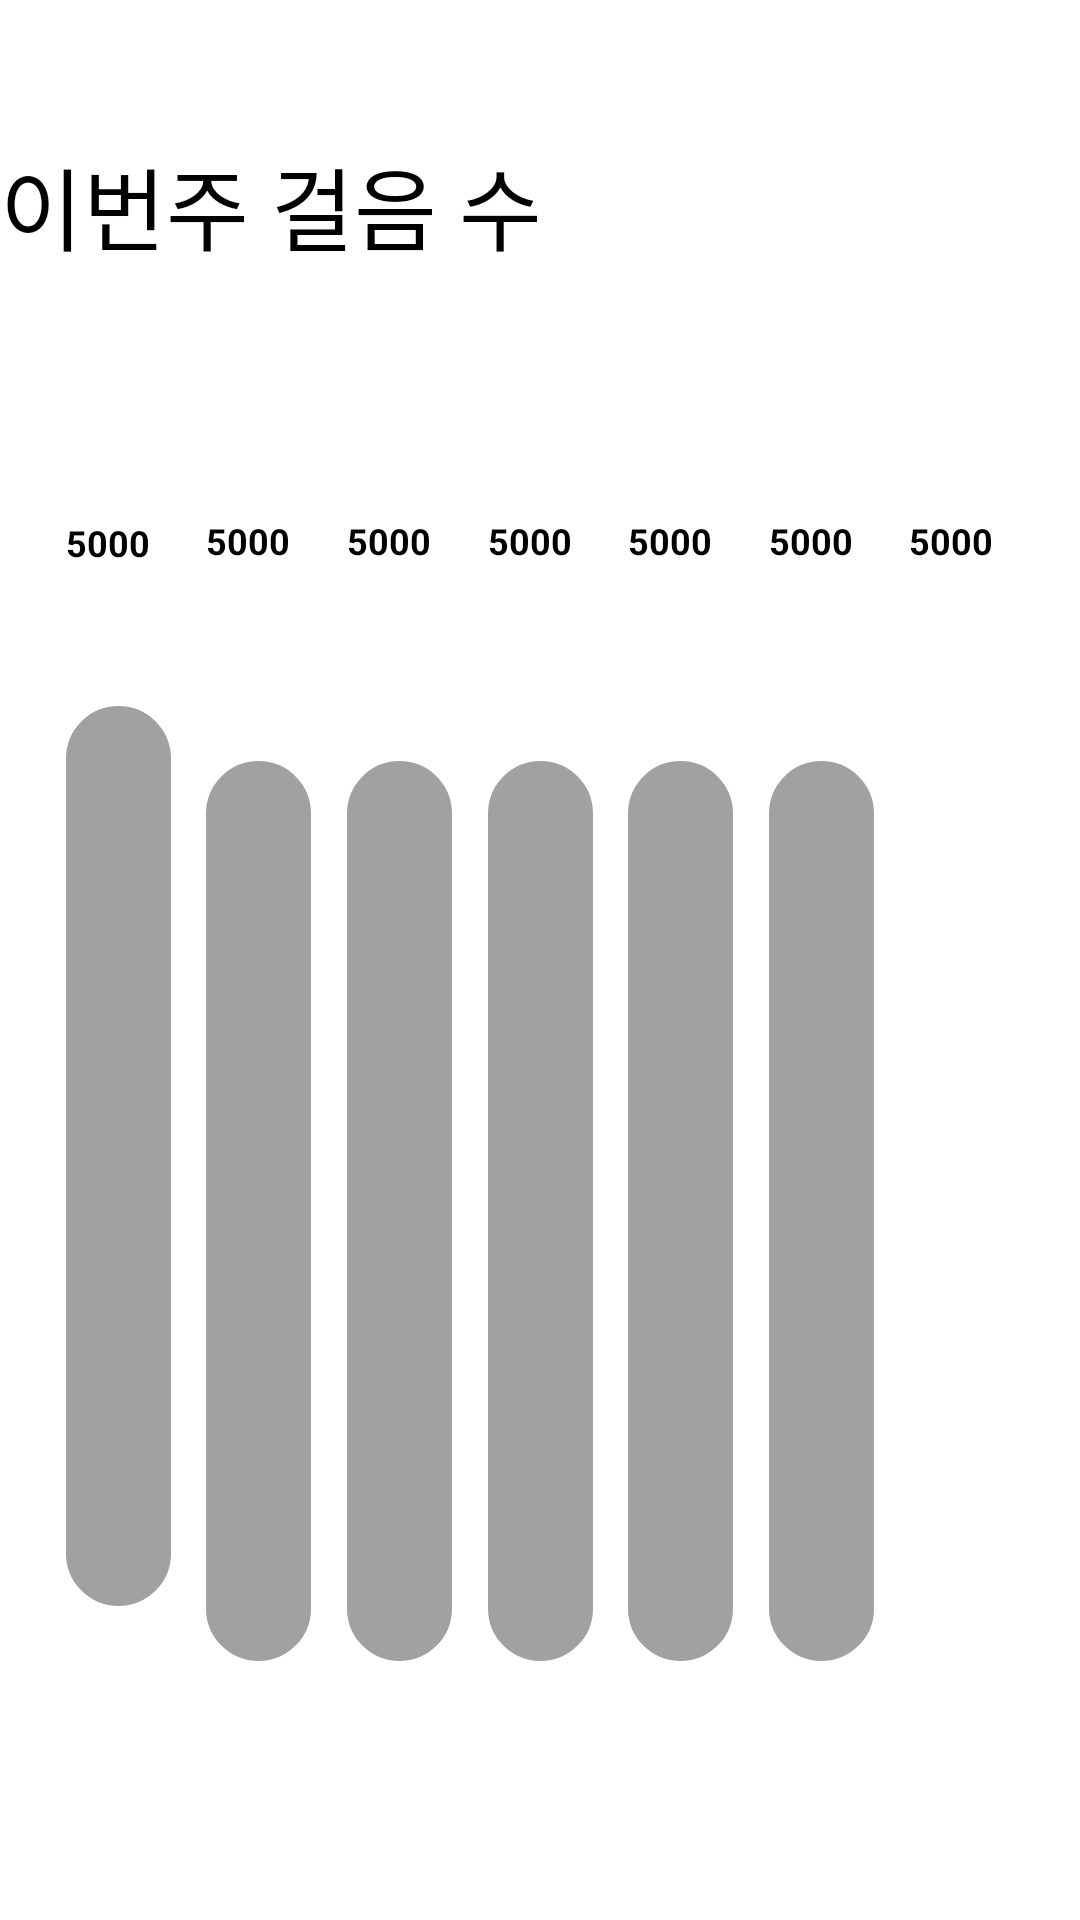

This screen was rendered from an Android layout file. Write that file and the resources it references.
<!-- AndroidManifest.xml: application theme Theme.MyApplication -->
<!-- res/layout/fragment_weekly.xml -->
<?xml version="1.0" encoding="utf-8"?>
<androidx.constraintlayout.widget.ConstraintLayout xmlns:android="http://schemas.android.com/apk/res/android"
    android:layout_width="match_parent"
    android:layout_height="match_parent"
    xmlns:app="http://schemas.android.com/apk/res-auto">


    <TextView
        android:id="@+id/totalSteps"
        android:layout_width="match_parent"
        android:layout_height="70dp"
        android:text="이번주 걸음 수"
        android:textSize="30dp"
        android:layout_marginTop="10dp"
        android:layout_marginBottom="20dp"
        app:layout_constraintStart_toStartOf="parent"
        app:layout_constraintEnd_toEndOf="parent"
        app:layout_constraintTop_toTopOf="parent"
        app:layout_constraintBottom_toTopOf="@id/pro_text1" />

   <TextView
       android:id="@+id/pro_text1"
       android:layout_width="wrap_content"
       android:layout_height="wrap_content"
       android:text="5000"
       android:textSize="12dp"
       android:textStyle="bold"
       android:layout_marginBottom="10dp"
       app:layout_constraintTop_toBottomOf="@id/totalSteps"
       app:layout_constraintStart_toStartOf="@id/progressBar1"
       app:layout_constraintBottom_toTopOf="@id/progressBar1"
       />

    <TextView
        android:id="@+id/pro_text2"
        android:layout_width="wrap_content"
        android:layout_height="wrap_content"
        android:text="5000"
        android:textSize="12dp"
        android:textStyle="bold"
        android:layout_marginBottom="10dp"
        app:layout_constraintTop_toBottomOf="@id/totalSteps"
        app:layout_constraintStart_toStartOf="@id/progressBar2"
        app:layout_constraintBottom_toTopOf="@id/progressBar2"/>

    <TextView
        android:id="@+id/pro_text3"
        android:layout_width="wrap_content"
        android:layout_height="wrap_content"
        android:text="5000"
        android:textSize="12dp"
        android:textStyle="bold"
        android:layout_marginBottom="10dp"
        app:layout_constraintTop_toBottomOf="@id/totalSteps"
        app:layout_constraintStart_toStartOf="@id/progressBar3"
        app:layout_constraintBottom_toTopOf="@id/progressBar3"/>

    <TextView
        android:id="@+id/pro_text4"
        android:layout_width="wrap_content"
        android:layout_height="wrap_content"
        android:text="5000"
        android:textSize="12dp"
        android:textStyle="bold"
        android:layout_marginBottom="10dp"
        app:layout_constraintTop_toBottomOf="@id/totalSteps"
        app:layout_constraintStart_toStartOf="@id/progressBar4"
        app:layout_constraintBottom_toTopOf="@id/progressBar4"/>

    <TextView android:id="@+id/pro_text5"
        android:layout_width="wrap_content"
        android:layout_height="wrap_content"
        android:text="5000"
        android:textSize="12dp"
        android:textStyle="bold"
        android:layout_marginBottom="10dp"
        app:layout_constraintTop_toBottomOf="@id/totalSteps"
        app:layout_constraintStart_toStartOf="@id/progressBar5"
        app:layout_constraintBottom_toTopOf="@id/progressBar5"/>

    <TextView android:id="@+id/pro_text6"
        android:layout_width="wrap_content"
        android:layout_height="wrap_content"
        android:text="5000"
        android:textSize="12dp"
        android:textStyle="bold"
        android:layout_marginBottom="10dp"
        app:layout_constraintTop_toBottomOf="@id/totalSteps"
        app:layout_constraintStart_toStartOf="@id/progressBar6"
        app:layout_constraintBottom_toTopOf="@id/progressBar6"/>

    <TextView
        android:id="@+id/pro_text7"
        android:layout_width="wrap_content"
        android:layout_height="wrap_content"
        android:text="5000"
        android:textSize="12dp"
        android:textStyle="bold"
        android:layout_marginBottom="10dp"
        app:layout_constraintTop_toBottomOf="@id/totalSteps"
        app:layout_constraintStart_toStartOf="@id/progressBar7"
        app:layout_constraintBottom_toTopOf="@id/progressBar7"/>

    <ProgressBar
        android:id="@+id/progressBar1"
        style="@style/Widget.AppCompat.ProgressBar.Horizontal"
        android:layout_width="35dp"
        android:layout_height="300dp"
        android:layout_marginStart="20dp"
        android:progressDrawable="@drawable/bar_type_progress_bar"
        app:layout_constraintEnd_toStartOf="@id/progressBar2"
        app:layout_constraintStart_toStartOf="parent"
        app:layout_constraintTop_toBottomOf="@id/pro_text1"
        app:layout_constraintBottom_toTopOf="@id/bottomView"/>

    <ProgressBar
        android:id="@+id/progressBar2"
        style="@style/Widget.AppCompat.ProgressBar.Horizontal"
        android:layout_width="35dp"
        android:layout_height="300dp"
        android:layout_marginStart="10dp"
        android:progressDrawable="@drawable/bar_type_progress_bar"
        app:layout_constraintStart_toEndOf="@id/progressBar1"
        app:layout_constraintEnd_toStartOf="@id/progressBar3"
        app:layout_constraintTop_toTopOf="@id/progressBar1"
        app:layout_constraintBottom_toTopOf="@id/bottomView"
        />


    <ProgressBar
        android:id="@+id/progressBar3"
        android:layout_width="35dp"
        android:layout_height="300dp"
        style="@style/Widget.AppCompat.ProgressBar.Horizontal"
        android:progressDrawable="@drawable/bar_type_progress_bar"
        app:layout_constraintStart_toEndOf="@id/progressBar2"
        app:layout_constraintEnd_toStartOf="@id/progressBar4"
        app:layout_constraintTop_toTopOf="@id/progressBar1"
        app:layout_constraintBottom_toTopOf="@id/bottomView"
        android:layout_marginStart="10dp"
        />

    <ProgressBar
        android:id="@+id/progressBar4"
        android:layout_width="35dp"
        android:layout_height="300dp"
        style="@style/Widget.AppCompat.ProgressBar.Horizontal"
        android:progressDrawable="@drawable/bar_type_progress_bar"
        app:layout_constraintStart_toEndOf="@id/progressBar3"
        app:layout_constraintEnd_toStartOf="@id/progressBar5"
        app:layout_constraintTop_toTopOf="@id/progressBar1"
        app:layout_constraintBottom_toTopOf="@id/bottomView"
        android:layout_marginStart="10dp"

        />

    <ProgressBar
        android:id="@+id/progressBar5"
        android:layout_width="35dp"
        android:layout_height="300dp"
        style="@style/Widget.AppCompat.ProgressBar.Horizontal"
        android:progressDrawable="@drawable/bar_type_progress_bar"
        app:layout_constraintStart_toEndOf="@id/progressBar4"
        app:layout_constraintEnd_toStartOf="@id/progressBar6"
        app:layout_constraintTop_toTopOf="@id/progressBar1"
        app:layout_constraintBottom_toTopOf="@id/bottomView"
        android:layout_marginStart="10dp"
        />

    <ProgressBar
        android:id="@+id/progressBar6"
        android:layout_width="35dp"
        android:layout_height="300dp"
        style="@style/Widget.AppCompat.ProgressBar.Horizontal"
        android:progressDrawable="@drawable/bar_type_progress_bar"
        app:layout_constraintStart_toEndOf="@id/progressBar5"
        app:layout_constraintEnd_toStartOf="@id/progressBar7"
        app:layout_constraintTop_toTopOf="@id/progressBar1"
        app:layout_constraintBottom_toTopOf="@id/bottomView"
        android:layout_marginStart="10dp"
        />

 <ProgressBar
     android:id="@+id/progressBar7"
     style="@style/Widget.AppCompat.ProgressBar.Horizontal"
     android:layout_width="35dp"
     android:layout_height="300dp"
     android:layout_marginStart="10dp"
     android:layout_marginEnd="20dp"
     android:max="100"
     android:progressDrawable="@drawable/changed_progress"
     app:layout_constraintBottom_toTopOf="@id/bottomView"
     app:layout_constraintEnd_toEndOf="parent"
     app:layout_constraintStart_toEndOf="@id/progressBar6"
     app:layout_constraintTop_toTopOf="@id/progressBar1"
     app:layout_constraintVertical_bias="0.508" />

 <View android:id="@+id/bottomView"
     android:layout_width="match_parent"
     android:layout_height="50dp"
     app:layout_constraintTop_toBottomOf="@id/progressBar3"
     app:layout_constraintBottom_toBottomOf="parent"/>


</androidx.constraintlayout.widget.ConstraintLayout>
<!-- resources referenced by this layout -->
<resources>
  <!-- drawable bar_type_progress_bar (drawable) -->
  <?xml version="1.0" encoding="utf-8"?>
  <layer-list xmlns:android="http://schemas.android.com/apk/res/android">
      
      <item
          android:id="@+id/background">
          <shape>
              <stroke android:width="1dp" android:color="#A1A1A1"/>
              <corners android:radius="50dp"/>
              <solid android:color="#A1A1A1"/>
          </shape>
      </item>
      
      <item
          android:id="@+id/progressBar">
          <clip>
              <shape>
                  <stroke android:width="1dp" android:color="#00BCD4"/>
                  <corners android:radius="50dp"/>
                  <solid android:color="#00BCD4"/>
              </shape>
          </clip>
      </item>
  </layer-list>
  <!-- drawable changed_progress (drawable) -->
  <?xml version="1.0" encoding="utf-8"?>
  <layer-list xmlns:android="http://schemas.android.com/apk/res/android">
      
      <item
          android:id="@android:id/progress">
          <scale>
              <shape>
                  <corners android:radius="50dp"/>
                  <solid android:color="#F2B947"/>
              </shape>
          </scale>
      </item>
  
      
      <item
          android:id="@android:id/background">
          <clip>
          <shape>
                  <corners android:radius="50dp"/>
                  <stroke
                      android:width="3dp"
                      android:color="#C6C1A3"/>
              </shape>
          </clip>
      </item>
  </layer-list>
</resources>
